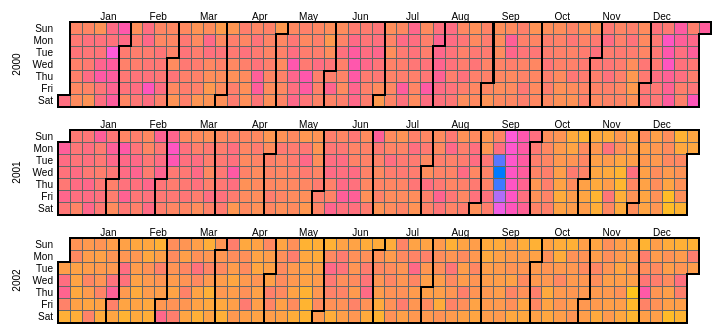
D3 v3 page, settled after 480 driven frames (8 s of simulated time); the page loaded 1 data file(s).


// ── fourth_version.js
var width = 900,
    height = 105,
    cellSize = 12, // cell size
    week_days = ['Sun','Mon','Tue','Wed','Thu','Fri','Sat'],
    month = ['Jan','Feb','Mar','Apr','May','Jun','Jul','Aug','Sep','Oct','Nov','Dec'],
    animDuration =1000,
	min = 0, 
	max=100;
	
var day = d3.time.format("%w"),
    week = d3.time.format("%U"),
    percent = d3.format(".1%"),
	format = d3.time.format("%Y%m%d");
	parseDate = d3.time.format("%Y%m%d").parse;
		
var color = d3.scale.sqrt().domain([1,length])
      .interpolate(d3.interpolateHcl)
      .range([d3.rgb("#007AFF"), d3.rgb('#FFF500')]);
	  
var svg = d3.select(".calender-map").selectAll("svg")
    .data(d3.range(2000, 2003))
  .enter().append("svg")
    .attr("width", '100%')
    .attr("data-height", '0.5678')
    .attr("viewBox",'0 0 900 105')
    .attr("class", "RdYlGn")
  .append("g")
    .attr("transform", "translate(" + ((width - cellSize * 53) / 2) + "," + (height - cellSize * 7 - 1) + ")");

svg.append("text")
    .attr("transform", "translate(-38," + cellSize * 3.5 + ")rotate(-90)")
    .style("text-anchor", "middle")
    .text(function(d) { return d; });
 
for (var i=0; i<7; i++)
{
svg.append("text")
    .attr("transform", "translate(-5," + cellSize*(i+1) + ")")
    .style("text-anchor", "end")
    .attr("dy", "-.25em")
    .text(function(d) { return week_days[i]; }); 
 }
 
d3.selection.prototype.moveToFront = function() {
  return this.each(function(){
    this.parentNode.appendChild(this);
  });
};

d3.selection.prototype.moveToBack = function() { 
    return this.each(function() { 
        var firstChild = this.parentNode.firstChild; 
        if (firstChild) { 
            this.parentNode.insertBefore(this, firstChild); 
        } 
    }); 
}; 
 
//http://stackoverflow.com/questions/10638529/how-to-parse-a-date-in-format-yyyymmdd-in-javascript
function dateParser(str) {
    var y = str.substr(0,4),
        m = str.substr(4,2) - 1,
        d = str.substr(6,2);
    var D = new Date(y,m,d);
    return (D.getFullYear() == y && D.getMonth() == m && D.getDate() == d) ? D : 'invalid date';
}
	
function prettyDate(dateObj){
	var newObj = new Date(dateObj);
	var day = newObj.getDate();
	var monthIndex = newObj.getMonth();
	var year = newObj.getFullYear();
	var monthNames = ["January", "February", "March","April", "May", "June", "July","August", "September", "October","November", "December"];
	return monthNames[monthIndex]+" "+day+", "+year;
}
 
function clickedDay(d){
	d3.selectAll(".day")
	   .transition()
	   .duration(animDuration/5)
	   .style("fill",function(d){
			var boxData = $("#box-id-"+dateParser(d).toDateString().replace(/ /g,"")).data();
			var sel = d3.select(this);
				sel.moveToBack();
			return boxData.fill;
		})
		.style("opacity",function(d){
			var boxData = $("#box-id-"+dateParser(d).toDateString().replace(/ /g,"")).data();
			return boxData.opacity;
		});

	var sel =d3.select(this);
	sel.moveToFront();

	d3.select("#box-id-"+dateParser(d).toDateString().replace(/ /g,""))
		.transition()
		.duration(animDuration/3)
		.style("fill","#82B446")
		.style("opacity","1");
		
	var format_decimal = d3.format(",.2f");

	var boxData = $("#box-id-"+dateParser(d).toDateString().replace(/ /g,"")).data();
	if(boxData.value !== undefined){
		$("#calendar-click-info").text("On " + prettyDate(boxData.date)+", " +  format_decimal((boxData.number_flights_cancelled / boxData.number_flights) * 100) + "% of the flights were cancelled");
	}
	else{
		$("#calendar-click-info").text("No information present for "+prettyDate(boxData.date));
	}
}

var rect = svg.selectAll(".day")
    .data(function(d) { return d3.time.days(new Date(d, 0, 1), new Date(d + 1, 0, 1)); })
  .enter()
	.append("rect")
    .attr("class", "day")
    .attr("width", cellSize)
    .attr("height", cellSize)
    .attr("x", function(d) { return week(d) * cellSize; })
    .attr("y", function(d) { return day(d) * cellSize; })
	.attr("id",function(d){ return "box-id-"+d.toDateString().replace(/ /g,""); })
    .attr("fill",'#fff')
	.attr("data-value", function(d){return d.sum;})
	.attr("data-date",function(d){return d;})
	.attr("data-fill","#fff")	
    .datum(format)
	.on("click", clickedDay);
	
var legend = svg.selectAll(".legend")
      .data(month)
    .enter().append("g")
      .attr("class", "legend")
      .attr("transform", function(d, i) { return "translate(" + (((i+1) * 50)+8) + ",0)"; });

legend.append("text")
   .attr("class", function(d,i){ return month[i] })
   .style("text-anchor", "end")
   .attr("dy", "-.25em")
   .text(function(d,i){ return month[i] });
   
svg.selectAll(".month")
    .data(function(d) { return d3.time.months(new Date(d, 0, 1), new Date(d + 1, 0, 1)); })
  .enter().append("path")
    .attr("class", "month")
    .attr("id", function(d,i){ return month[i] })
    .attr("d", monthPath);

d3.csv("format_data.csv", function(error, csv) {

  csv.forEach(function(d) {
    d.sum = parseInt(d.sum);
  });

  var Comparison_Type_Max = d3.max(csv, function(d) { return d.sum; });
 
  var data = d3.nest()
    .key(function(d) { 
		if(d.Month.toString().length == 1){
			d.Month = "0" + d.Month;
		}
		if(d.DayofMonth.toString().length == 1){
			d.DayofMonth = "0" + d.DayofMonth;
		}
		return d.year + d.Month + d.DayofMonth; })
    .rollup(function(d) { return  Math.sqrt(d[0].sum / Comparison_Type_Max); })
    .map(csv);

  var number_flights_cancelled = d3.nest()
    .key(function(d) { 
		if(d.Month.toString().length == 1){
			d.Month = "0" + d.Month;
		}
		if(d.DayofMonth.toString().length == 1){
			d.DayofMonth = "0" + d.DayofMonth;
		}
		return d.year + d.Month + d.DayofMonth; })
    .rollup(function(d) { return  d[0].sum; })
    .map(csv);
	
  var number_flights = d3.nest()
    .   key(function(d) {
		if(d.Month.toString().length == 1){
			d.Month = "0" + d.Month;
		}
		if(d.DayofMonth.toString().length == 1){
			d.DayofMonth = "0" + d.DayofMonth;
		}
		return d.year + d.Month + d.DayofMonth; })
    .rollup(function(d) { return  d[0].n; })
    .map(csv);
	
  rect.filter(function(d) { return d in data; })
      .attr("fill", function(d) { return color(data[d]); })
	  .attr("data-fill", function(d) { return color(data[d]); })
	  .attr("data-value", function(d) { return Math.round(data[d]*100)})
	  .attr("data-number_flights_cancelled", function(d) { return number_flights_cancelled[d]})
	  .attr("data-number_flights", function(d) { return number_flights[d]});   
});

function numberWithCommas(x) {
    x = x.toString();
    var pattern = /(-?\d+)(\d{3})/;
    while (pattern.test(x))
        x = x.replace(pattern, "$1,$2");
    return x;
}

function monthPath(t0) {
  var t1 = new Date(t0.getFullYear(), t0.getMonth() + 1, 0),
      d0 = +day(t0), w0 = +week(t0),
      d1 = +day(t1), w1 = +week(t1);
  return "M" + (w0 + 1) * cellSize + "," + d0 * cellSize
      + "H" + w0 * cellSize + "V" + 7 * cellSize
      + "H" + w1 * cellSize + "V" + (d1 + 1) * cellSize
      + "H" + (w1 + 1) * cellSize + "V" + 0
      + "H" + (w0 + 1) * cellSize + "Z";
}


### data: format_data.csv
, Month, DayofMonth, year, sum, n
1, 10, 1, 1987, 153, 14766
2, 10, 2, 1987, 76, 14748
3, 10, 3, 1987, 90, 13537
4, 10, 4, 1987, 111, 14111
5, 10, 5, 1987, 134, 14870
6, 10, 6, 1987, 94, 14901
7, 10, 7, 1987, 39, 14805
8, 10, 8, 1987, 50, 14829
9, 10, 9, 1987, 57, 14782
10, 10, 10, 1987, 67, 13421
11, 10, 11, 1987, 45, 14020
12, 10, 12, 1987, 364, 14795
13, 10, 13, 1987, 109, 14865
14, 10, 14, 1987, 67, 14806
15, 10, 15, 1987, 47, 14854
16, 10, 16, 1987, 76, 14829
17, 10, 17, 1987, 96, 13551
18, 10, 18, 1987, 53, 14050
19, 10, 19, 1987, 86, 14742
20, 10, 20, 1987, 132, 14744
21, 10, 21, 1987, 90, 14703
22, 10, 22, 1987, 82, 14716
23, 10, 23, 1987, 83, 14605
24, 10, 24, 1987, 68, 13419
25, 10, 25, 1987, 114, 13945
26, 10, 26, 1987, 86, 14836
27, 10, 27, 1987, 79, 14704
28, 10, 28, 1987, 174, 14762
29, 10, 29, 1987, 78, 14801
30, 10, 30, 1987, 70, 14775
31, 10, 31, 1987, 131, 13328
32, 11, 1, 1987, 120, 13770
33, 11, 2, 1987, 100, 14751
34, 11, 3, 1987, 96, 14791
35, 11, 4, 1987, 79, 14824
36, 11, 5, 1987, 215, 14758
37, 11, 6, 1987, 97, 14669
38, 11, 7, 1987, 71, 13395
39, 11, 8, 1987, 59, 13823
40, 11, 9, 1987, 66, 14631
41, 11, 10, 1987, 112, 14575
42, 11, 11, 1987, 916, 14778
43, 11, 12, 1987, 423, 14759
44, 11, 13, 1987, 83, 14682
45, 11, 14, 1987, 115, 13386
46, 11, 15, 1987, 775, 13813
47, 11, 16, 1987, 378, 14442
48, 11, 17, 1987, 177, 14488
49, 11, 18, 1987, 93, 14528
50, 11, 19, 1987, 80, 14591
51, 11, 20, 1987, 97, 14590
52, 11, 21, 1987, 110, 13327
53, 11, 22, 1987, 107, 13973
54, 11, 23, 1987, 115, 14694
55, 11, 24, 1987, 98, 14587
56, 11, 25, 1987, 93, 14633
57, 11, 26, 1987, 152, 11506
58, 11, 27, 1987, 70, 10696
59, 11, 28, 1987, 86, 12659
60, 11, 29, 1987, 93, 14145
... 7,703 more rows